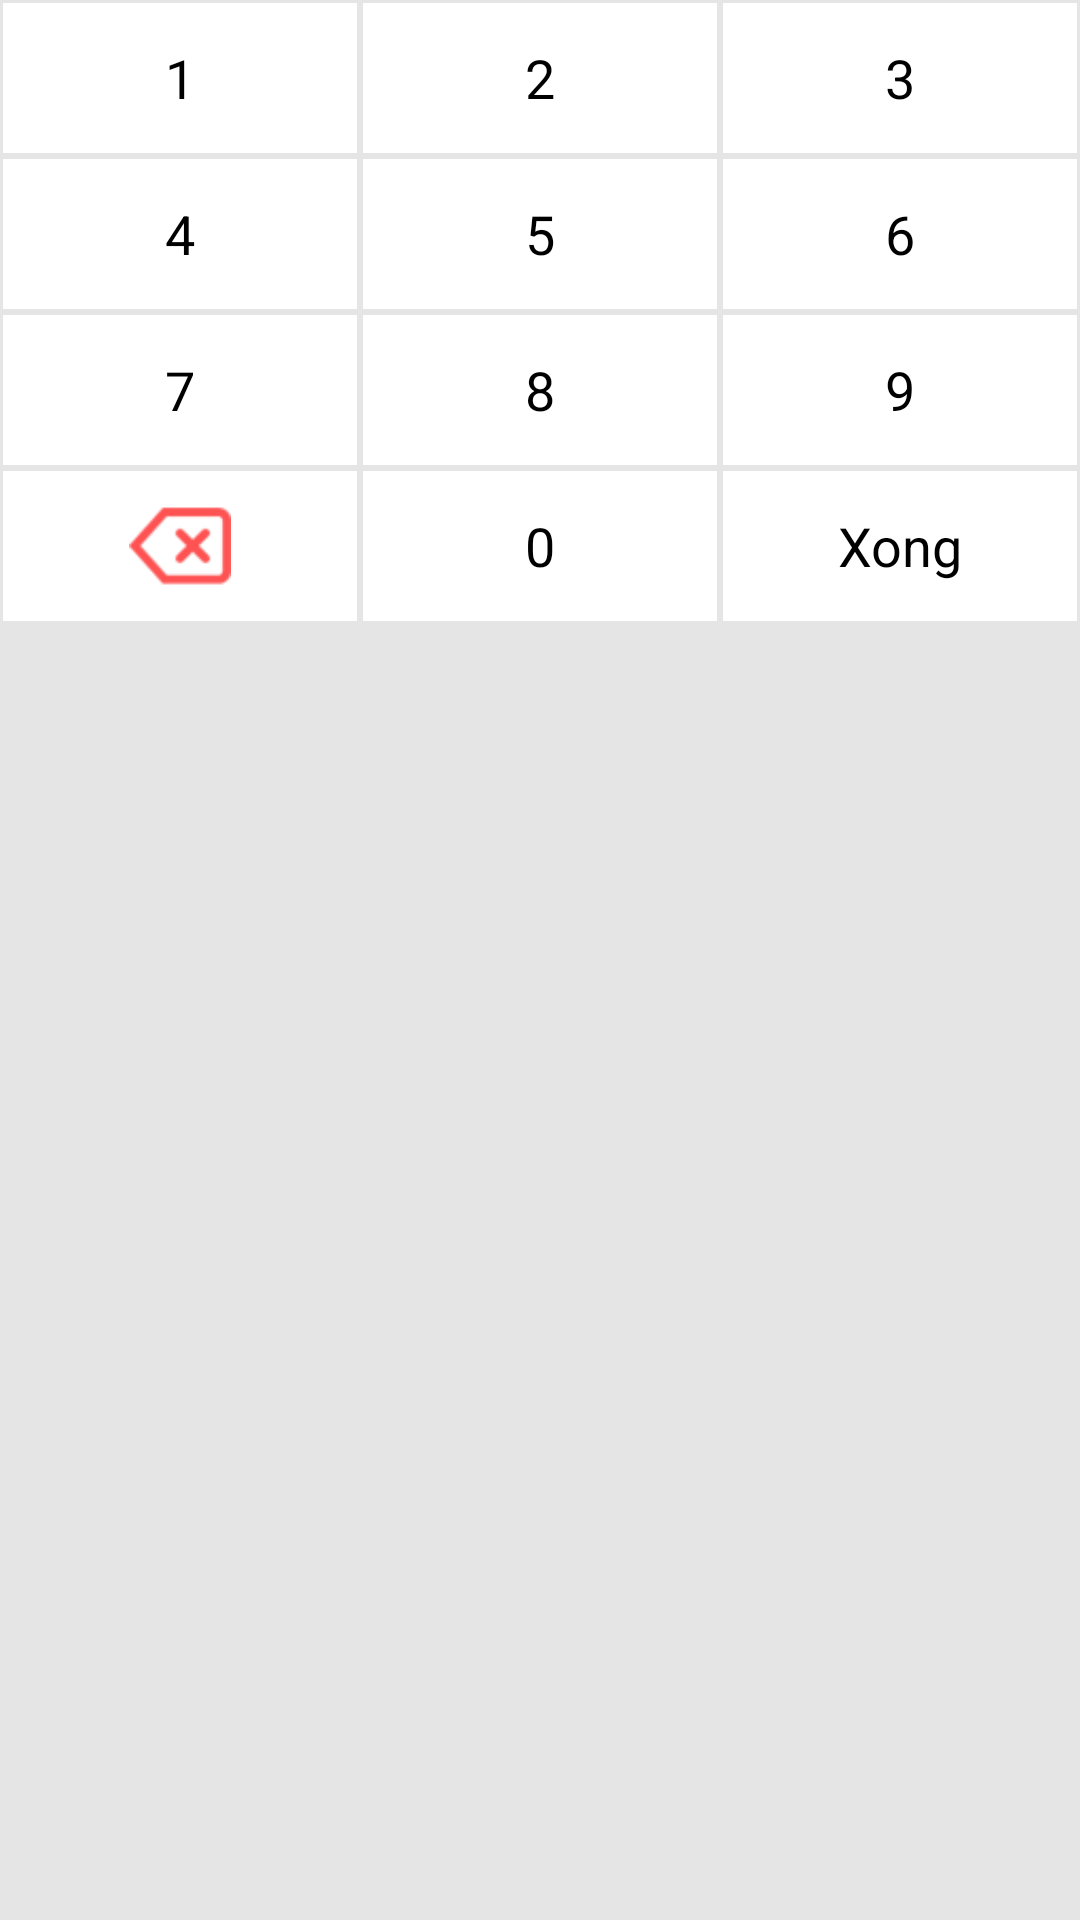

Produce the Android XML layout that renders to this screen, including the resource entries it uses.
<!-- AndroidManifest.xml: application theme Theme.Starter2 -->
<!-- res/layout/keyboard_collect_money.xml -->
<?xml version="1.0" encoding="utf-8"?>
<LinearLayout
    xmlns:android="http://schemas.android.com/apk/res/android"
    android:layout_width="match_parent"
    android:orientation="vertical"
    android:background="@color/grey_separate"
    android:layout_height="wrap_content">
    <LinearLayout
        android:layout_width="match_parent"
        android:orientation="horizontal"
        android:weightSum="3"
        android:layout_height="wrap_content">
        <TextView
            android:layout_width="0dp"
            android:layout_weight="1"
            android:text="1"
            style="@style/key_colect_money"
            android:layout_height="@dimen/toolbar_height_size"/>
        <TextView
            android:layout_width="0dp"
            android:layout_weight="1"
            android:text="2"
            style="@style/key_colect_money"
            android:layout_height="@dimen/toolbar_height_size"/>
        <TextView
            android:layout_width="0dp"
            android:layout_weight="1"
            android:text="3"
            style="@style/key_colect_money"
            android:layout_height="@dimen/toolbar_height_size"/>
    </LinearLayout>

    <LinearLayout
        android:layout_width="match_parent"
        android:orientation="horizontal"
        android:weightSum="3"
        android:layout_height="wrap_content">
        <TextView
            android:layout_width="0dp"
            android:layout_weight="1"
            android:text="4"
            style="@style/key_colect_money"
            android:layout_height="@dimen/toolbar_height_size"/>
        <TextView
            android:layout_width="0dp"
            android:layout_weight="1"
            android:text="5"
            style="@style/key_colect_money"
            android:layout_height="@dimen/toolbar_height_size"/>
        <TextView
            android:layout_width="0dp"
            android:layout_weight="1"
            android:text="6"
            style="@style/key_colect_money"
            android:layout_height="@dimen/toolbar_height_size"/>
    </LinearLayout>

    <LinearLayout
        android:layout_width="match_parent"
        android:orientation="horizontal"
        android:weightSum="3"
        android:layout_height="wrap_content">
        <TextView
            android:layout_width="0dp"
            android:layout_weight="1"
            android:text="7"
            style="@style/key_colect_money"
            android:layout_height="@dimen/toolbar_height_size"/>
        <TextView
            android:layout_width="0dp"
            android:layout_weight="1"
            android:text="8"
            style="@style/key_colect_money"
            android:layout_height="@dimen/toolbar_height_size"/>
        <TextView
            android:layout_width="0dp"
            android:layout_weight="1"
            android:text="9"
            style="@style/key_colect_money"
            android:layout_height="@dimen/toolbar_height_size"/>
    </LinearLayout>

    <LinearLayout
        android:layout_width="match_parent"
        android:orientation="horizontal"
        android:weightSum="3"
        android:layout_height="wrap_content">
        <ImageView
            android:layout_width="0dp"
            android:layout_margin="@dimen/divider_size_small"
            android:layout_weight="1"
            android:src="@drawable/ic_back_keyboard"
            android:padding="@dimen/margin_normal"
            android:background="@drawable/custom_btn_keyboard_money_selected"
            android:layout_height="@dimen/toolbar_height_size"/>
        <TextView
            android:layout_width="0dp"
            android:layout_weight="1"
            android:text="0"
            style="@style/key_colect_money"
            android:layout_height="@dimen/toolbar_height_size"/>
        <TextView
            android:layout_width="0dp"
            android:layout_weight="1"
            android:text="Xong"
            style="@style/key_colect_money"
            android:layout_height="@dimen/toolbar_height_size"/>
    </LinearLayout>
</LinearLayout>
<!-- resources referenced by this layout -->
<resources>
  <color name="grey_separate">#e5e5e5</color>
  <dimen name="divider_size_small">1dp</dimen>
  <dimen name="margin_normal">8dp</dimen>
  <dimen name="toolbar_height_size">50dp</dimen>
  <!-- drawable custom_btn_keyboard_money_selected (drawable) -->
  <?xml version="1.0" encoding="utf-8"?>
  <selector xmlns:android="http://schemas.android.com/apk/res/android">
  
      <item android:state_pressed="true"
          android:drawable="@color/blueLight200"/>
      <item android:state_pressed="false"
          android:drawable="@color/white"/>
  
  </selector>
  <!-- drawable ic_back_keyboard: png bitmap (drawable, 1100 bytes) -->
  <style name="key_colect_money" parent="Widget.AppCompat.TextView">
          <item name="android:background">@drawable/custom_btn_keyboard_money_selected</item>
          <item name="android:gravity">center</item>
          <item name="android:textColor">@color/black</item>
          <item name="android:textSize">18dp</item>
          <item name="android:clickable">true</item>
          <item name="android:layout_margin">@dimen/divider_size_small</item>
      </style>
  <style name="Theme.Starter2" parent="Theme.MaterialComponents.Light.NoActionBar">
          
          <item name="colorPrimary">@color/purple_500</item>
          <item name="colorPrimaryVariant">@color/purple_700</item>
          <item name="colorOnPrimary">@color/white</item>
          
          <item name="colorSecondary">@color/teal_200</item>
          <item name="colorSecondaryVariant">@color/teal_700</item>
          <item name="colorOnSecondary">@color/black</item>
          
          <item name="android:statusBarColor" tools:targetApi="l">?attr/colorPrimaryVariant</item>
          
      </style>
  <color name="blueLight200">#a4ceea</color>
  <color name="white">#FFFFFFFF</color>
  <color name="black">#FF000000</color>
  <color name="purple_500">#0774B5</color>
  <color name="purple_700">#005D96</color>
  <color name="teal_200">#FF03DAC5</color>
  <color name="teal_700">#FF018786</color>
</resources>
